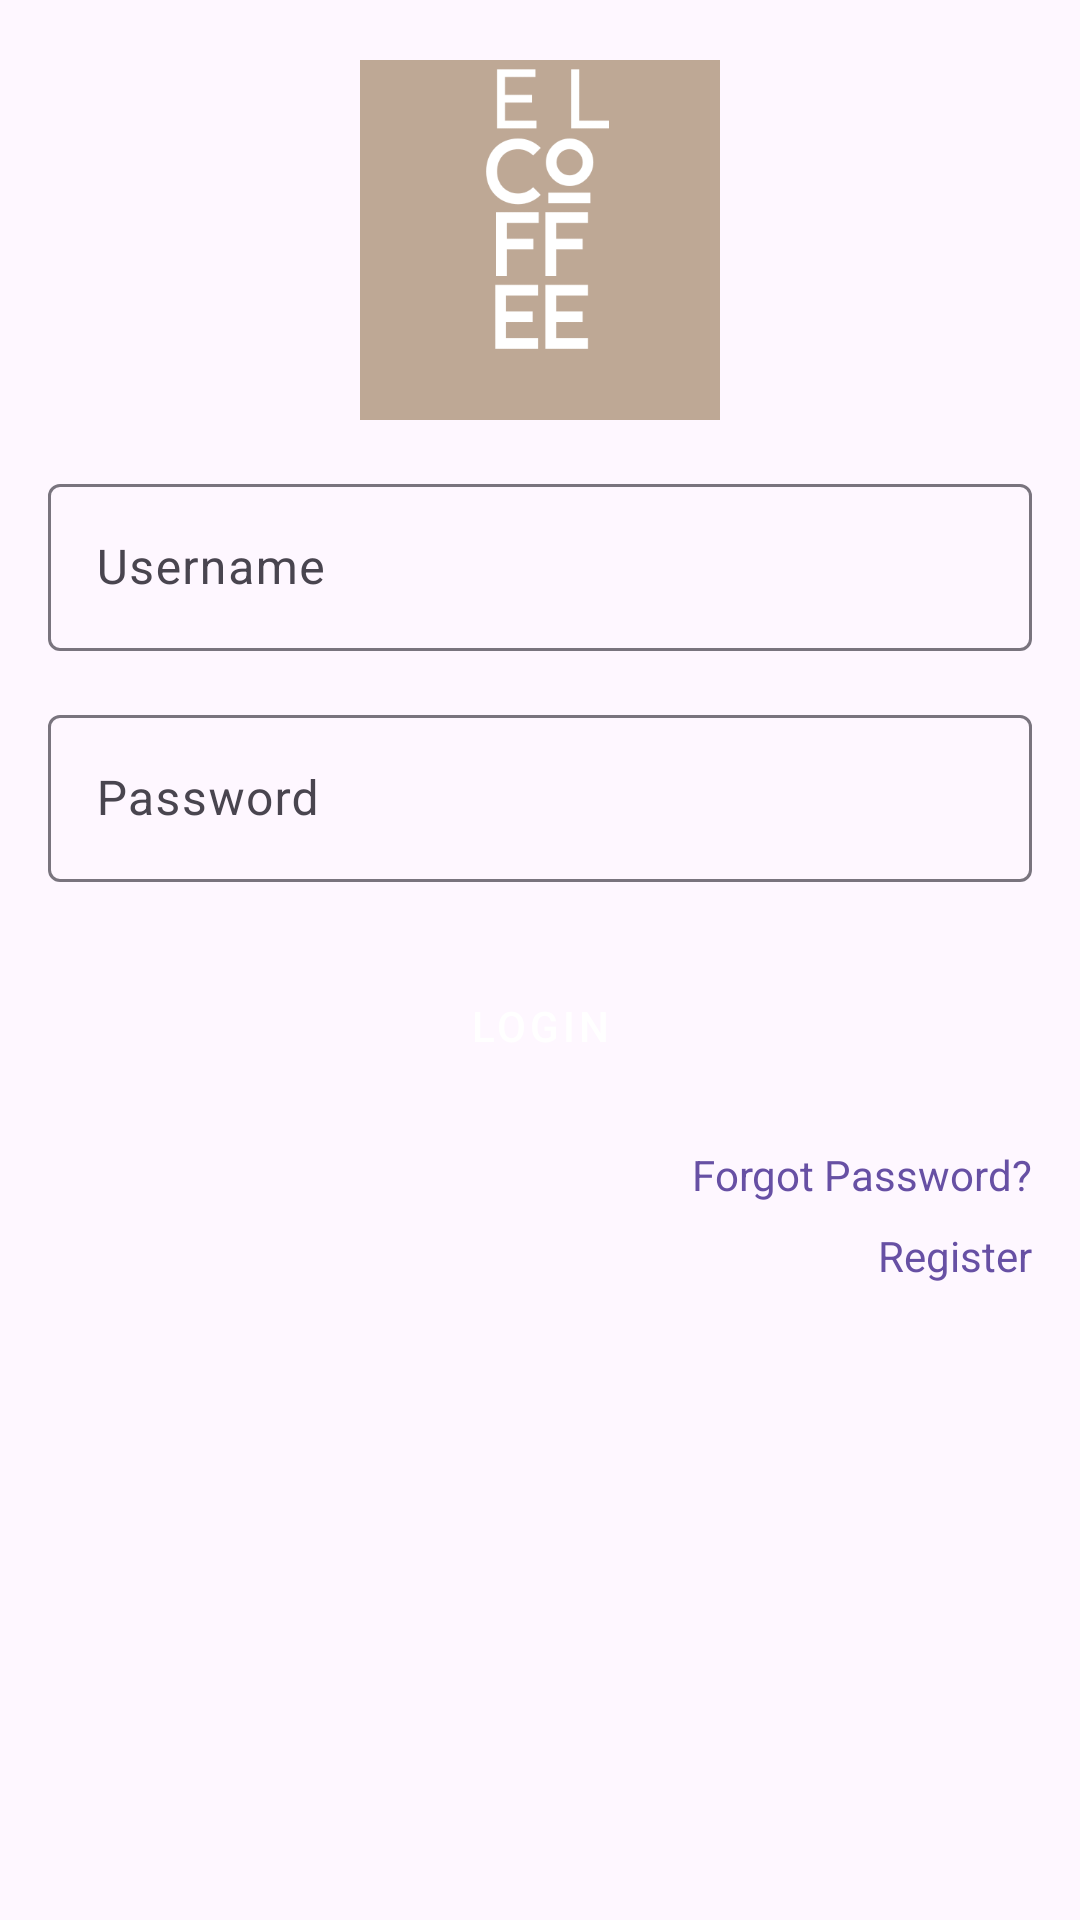

Android layout source for this screen:
<!-- AndroidManifest.xml: application theme Theme.Tugasmobiles -->
<!-- res/layout/activity_login.xml -->
<?xml version="1.0" encoding="utf-8"?>
<RelativeLayout
    xmlns:android="http://schemas.android.com/apk/res/android"
    xmlns:app="http://schemas.android.com/apk/res-auto"
    xmlns:tools="http://schemas.android.com/tools"
    android:layout_width="match_parent"
    android:layout_height="match_parent"
    android:paddingStart="16dp"
    android:paddingEnd="16dp"
    android:background="@drawable/img"
    tools:ignore="ExtraText">

    
    <ImageView
        android:id="@+id/imageViewLogo"
        android:layout_width="120dp"
        android:layout_height="120dp"
        android:src="@drawable/logo"
        android:layout_centerHorizontal="true"
        android:layout_marginTop="20dp" />

    
    <com.google.android.material.textfield.TextInputLayout
        android:id="@+id/textInputLayoutUsername"
        android:layout_width="match_parent"
        android:layout_height="wrap_content"
        android:layout_below="@id/imageViewLogo"
        android:layout_marginTop="16dp">

        <com.google.android.material.textfield.TextInputEditText
            android:id="@+id/editTextUsername"
            android:layout_width="match_parent"
            android:layout_height="wrap_content"
            android:textColor="@color/black"
            android:hint="Username" />
    </com.google.android.material.textfield.TextInputLayout>

    
    <com.google.android.material.textfield.TextInputLayout
        android:id="@+id/textInputLayoutPassword"
        android:layout_width="match_parent"
        android:layout_height="wrap_content"
        android:layout_below="@id/textInputLayoutUsername"
        android:layout_marginTop="16dp">

        <com.google.android.material.textfield.TextInputEditText
            android:id="@+id/editTextPassword"
            android:layout_width="match_parent"
            android:layout_height="wrap_content"
            android:textColor="@color/black"
            android:hint="Password"
            android:inputType="textPassword" />
    </com.google.android.material.textfield.TextInputLayout>

    
    <Button
        android:id="@+id/buttonLogin"
        android:layout_width="match_parent"
        android:layout_height="wrap_content"
        android:layout_below="@id/textInputLayoutPassword"
        android:layout_marginTop="24dp"
        android:text="Login"
        style="@style/Widget.MaterialComponents.Button" />

    
    <TextView
        android:id="@+id/textViewForgotPassword"
        android:layout_width="wrap_content"
        android:layout_height="wrap_content"
        android:text="Forgot Password?"
        android:layout_below="@id/buttonLogin"
        android:layout_marginTop="16dp"
        android:textColor="?attr/colorPrimary"
        android:layout_alignParentEnd="true"
        android:layout_alignParentRight="true" />

    
    <TextView
        android:id="@+id/textViewRegister"
        android:layout_width="wrap_content"
        android:layout_height="wrap_content"
        android:text="Register"
        android:layout_below="@id/textViewForgotPassword"
        android:layout_marginTop="8dp"
        android:textColor="?attr/colorPrimary"
        android:layout_alignParentEnd="true"
        android:layout_alignParentRight="true" />

</RelativeLayout>
<!-- resources referenced by this layout -->
<resources>
  <!-- drawable logo: png bitmap (drawable, 9595 bytes) -->
  <style name="Theme.Tugasmobiles" parent="Base.Theme.Tugasmobiles" />
  <style name="Base.Theme.Tugasmobiles" parent="Theme.Material3.DayNight.NoActionBar">
          
          
      </style>
  <!-- not gathered from this repository: default colours our renderer supplied (Android Studio template values) -->
  <color name="black">#FF000000</color>
</resources>
